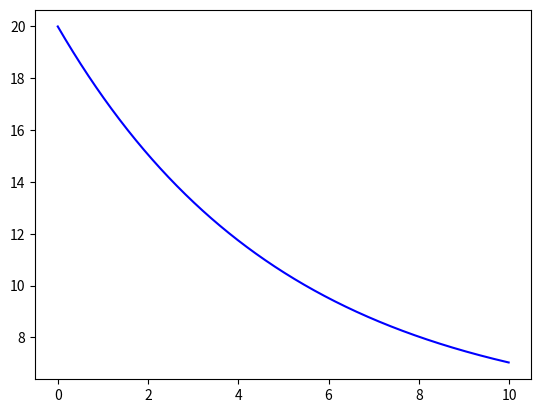

Reproduce this figure in Python.
import numpy as np
import matplotlib.pylab as plt 
from scipy.integrate import odeint

Ts = 5.0
k  = -0.2

def func(T, t):
    return [k * ( T[0] - Ts)]
    
t = np.arange(0, 10, 0.01)

t0 = 20.0

sol = odeint(func, t0, t)
plt.plot(t, sol, color='blue')
plt.show()

 